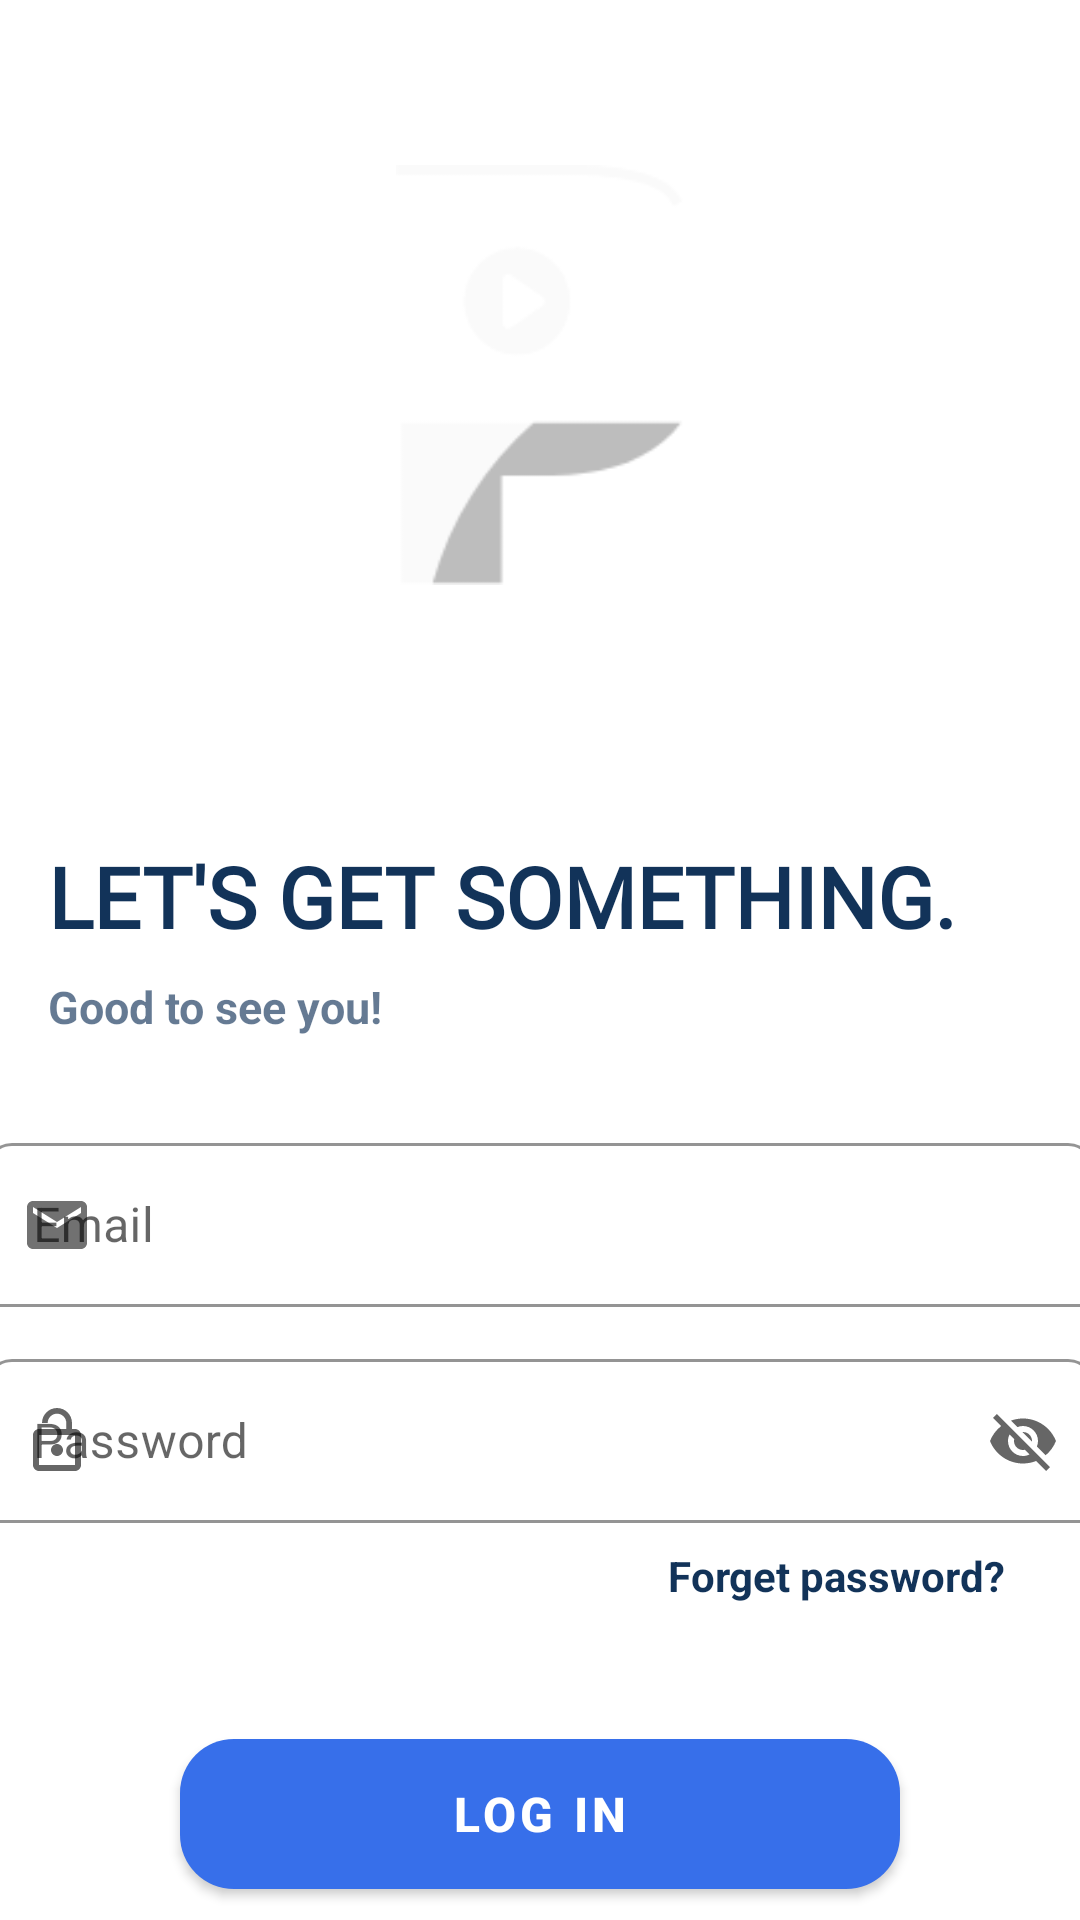

Produce the Android XML layout that renders to this screen, including the resource entries it uses.
<!-- AndroidManifest.xml: application theme AppTheme -->
<!-- res/layout/fragment_sign_in.xml -->
<?xml version="1.0" encoding="utf-8"?>
<LinearLayout xmlns:android="http://schemas.android.com/apk/res/android"
    xmlns:app="http://schemas.android.com/apk/res-auto"
    xmlns:tools="http://schemas.android.com/tools"
    android:layout_width="match_parent"
    android:layout_height="match_parent"
    android:orientation="vertical"
    tools:context=".Login.views.SignInFragment">

        <FrameLayout
            android:layout_width="match_parent"
            android:layout_height="280dp"
            android:background="@drawable/blue_bg">

            <ImageView
                android:layout_width="140dp"
                android:layout_height="140dp"
                android:layout_gravity="center_horizontal"
                android:layout_marginTop="55dp"
                android:src="@drawable/logo"
                android:contentDescription="@string/logo"/>

        </FrameLayout>

        <TextView
            android:layout_width="match_parent"
            android:layout_height="wrap_content"
            android:layout_marginStart="16dp"
            android:layout_marginEnd="16dp"
            android:gravity="start"
            android:text="@string/let_s_get_something"
            android:textAllCaps="true"
            android:textColor="@color/ColorTextDark"
            android:textSize="28sp"
            android:textStyle="bold"
            android:fontFamily="@font/bebas_neue"/>

        <TextView
            android:layout_width="match_parent"
            android:layout_height="wrap_content"
            android:layout_marginStart="16dp"
            android:layout_marginTop="8dp"
            android:layout_marginEnd="16dp"
            android:gravity="start"
            android:text="@string/good_to_see_you"
            android:textColor="@color/ColorTextDarkows"
            android:textSize="15sp"
            android:textStyle="bold" />

        <com.google.android.material.textfield.TextInputLayout
            style="@style/Widget.MaterialComponents.TextInputLayout.OutlinedBox"
            android:layout_width="370dp"
            android:layout_height="60dp"
            android:layout_marginStart="22dp"
            android:layout_marginTop="30dp"
            android:layout_marginEnd="22dp"
            android:hint="@string/email"
            android:layout_gravity="center"
            app:boxCornerRadiusTopEnd="9dp"
            app:boxCornerRadiusTopStart="9dp"
            app:boxStrokeColor="@color/gradient_end_color"
            app:startIconDrawable="@drawable/ic_email">

            
            <com.google.android.material.textfield.TextInputEditText
                android:id="@+id/email_IN_edit_text"
                android:layout_width="match_parent"
                android:layout_height="match_parent"
                android:singleLine="true" />

        </com.google.android.material.textfield.TextInputLayout>

        <com.google.android.material.textfield.TextInputLayout
            style="@style/Widget.MaterialComponents.TextInputLayout.OutlinedBox.Dense"
            android:layout_width="370dp"
            android:layout_height="60dp"
            android:layout_marginStart="22dp"
            android:layout_marginTop="12dp"
            android:layout_marginEnd="22dp"
            android:hint="@string/password"
            android:layout_gravity="center"
            app:boxCornerRadiusTopEnd="9dp"
            app:boxCornerRadiusTopStart="9dp"
            app:boxStrokeColor="@color/gradient_end_color"
            app:endIconMode="password_toggle"
            app:startIconDrawable="@drawable/ic_lock">

            <com.google.android.material.textfield.TextInputEditText
                android:layout_width="match_parent"
                android:layout_height="match_parent"
                android:id="@+id/PASS_IN_edit_text"
                android:singleLine="true"/>

        </com.google.android.material.textfield.TextInputLayout>


        <TextView
            android:id="@+id/rest_password"
            android:layout_width="wrap_content"
            android:layout_height="wrap_content"
            android:layout_marginStart="25dp"
            android:layout_marginTop="8dp"
            android:layout_marginEnd="25dp"
            android:layout_gravity="end"
            android:text="@string/forget_password"
            android:textColor="@color/ColorTextDark"
            android:textSize="14sp"
            android:textStyle="bold" />

        <Button
            android:id="@+id/login_btn"
            style="@style/Widget.MaterialComponents.Button"
            android:layout_width="240dp"
            android:layout_height="50dp"
            android:layout_gravity="center"
            android:layout_marginTop="45dp"
            android:background="@drawable/login_btn_back"
            android:text="@string/log_in"
            android:textSize="16sp"
            android:textStyle="bold"
            app:backgroundTint="@null" />


        <TextView
            android:layout_width="wrap_content"
            android:layout_height="wrap_content"
            android:layout_marginStart="25dp"
            android:layout_marginTop="15dp"
            android:layout_marginEnd="25dp"
            android:layout_gravity="center"
            android:text="@string/or_connect_using"
            android:textColor="@color/ColorTextDarkows"
            android:textSize="13sp"
            android:textStyle="bold" />


        <LinearLayout
            android:layout_width="wrap_content"
            android:layout_height="wrap_content"
            android:layout_marginStart="25dp"
            android:layout_marginTop="10dp"
            android:layout_marginEnd="25dp"
            android:layout_gravity="center"
            android:orientation="horizontal">

            <ImageView
                android:id="@+id/icon_facebook"
                android:layout_width="60dp"
                android:layout_height="60dp"
                android:src="@drawable/facebook"
                android:contentDescription="@string/logo"/>

            <ImageView
                android:id="@+id/icon_gmail"
                android:layout_width="60dp"
                android:layout_height="60dp"
                android:src="@drawable/gmail"
                android:contentDescription="@string/logo"/>

        </LinearLayout>


        <LinearLayout
            android:layout_width="wrap_content"
            android:layout_height="wrap_content"
            android:layout_marginStart="25dp"
            android:layout_marginTop="40dp"
            android:layout_marginEnd="25dp"
            android:layout_gravity="center"
            android:orientation="horizontal">

            <TextView
                android:layout_width="wrap_content"
                android:layout_height="wrap_content"
                android:text="@string/don_t_have_account"
                android:textColor="@color/ColorTextDark"
                android:textSize="15sp"
                android:textStyle="bold" />

            <TextView
                android:id="@+id/createAccount"
                android:layout_width="wrap_content"
                android:layout_height="wrap_content"
                android:text="@string/sign_up"
                android:textColor="@color/gmailcolor"
                android:textSize="18sp"
                android:textStyle="bold"
                android:layout_marginStart="3dp"/>
        </LinearLayout>

</LinearLayout>
<!-- resources referenced by this layout -->
<resources>
  <color name="ColorTextDark">#123359</color>
  <color name="ColorTextDarkows">#A6123359</color>
  <color name="gmailcolor">#EA554B</color>
  <color name="gradient_end_color">#18a3fe</color>
  <!-- drawable facebook: png bitmap (drawable, 6091 bytes) -->
  <!-- drawable gmail: png bitmap (drawable, 8504 bytes) -->
  <!-- drawable ic_email (drawable) -->
  <vector android:alpha="0.93" android:height="24dp"
      android:tint="#1B2437" android:viewportHeight="24"
      android:viewportWidth="24" android:width="24dp" xmlns:android="http://schemas.android.com/apk/res/android">
      <path android:fillColor="@android:color/white" android:pathData="M20,4L4,4c-1.1,0 -1.99,0.9 -1.99,2L2,18c0,1.1 0.9,2 2,2h16c1.1,0 2,-0.9 2,-2L22,6c0,-1.1 -0.9,-2 -2,-2zM20,8l-8,5 -8,-5L4,6l8,5 8,-5v2z"/>
  </vector>
  <!-- drawable ic_lock (drawable) -->
  <vector android:height="24dp" android:tint="#1B2437"
      android:viewportHeight="24" android:viewportWidth="24"
      android:width="24dp" xmlns:android="http://schemas.android.com/apk/res/android">
      <path android:fillColor="@android:color/white" android:pathData="M12,17c1.1,0 2,-0.9 2,-2s-0.9,-2 -2,-2 -2,0.9 -2,2 0.9,2 2,2zM18,8h-1L17,6c0,-2.76 -2.24,-5 -5,-5S7,3.24 7,6h1.9c0,-1.71 1.39,-3.1 3.1,-3.1 1.71,0 3.1,1.39 3.1,3.1v2L6,8c-1.1,0 -2,0.9 -2,2v10c0,1.1 0.9,2 2,2h12c1.1,0 2,-0.9 2,-2L20,10c0,-1.1 -0.9,-2 -2,-2zM18,20L6,20L6,10h12v10z"/>
  </vector>
  <!-- drawable login_btn_back (drawable) -->
  <?xml version="1.0" encoding="utf-8"?>
  <shape xmlns:android="http://schemas.android.com/apk/res/android"
      android:shape="rectangle">
      <solid
          android:color="@color/gradient_start_color" />
      <corners android:radius="18dp" />
  </shape>
  <!-- drawable logo: png bitmap (drawable, 3104 bytes) -->
  <string name="don_t_have_account">Don\'t have account?</string>
  <string name="email">Email</string>
  <string name="forget_password">Forget password?</string>
  <string name="good_to_see_you">Good to see you!</string>
  <string name="let_s_get_something">LET\'S GET SOMETHING.</string>
  <string name="log_in">lOG IN</string>
  <string name="logo">logo</string>
  <string name="or_connect_using">Or connect using</string>
  <string name="password">Password</string>
  <string name="sign_up">Sign Up</string>
  <style name="AppTheme" parent="Theme.MaterialComponents.Light.NoActionBar">
          
          <item name="colorPrimary">@color/colorPrimary</item>
          <item name="colorPrimaryDark">@color/colorPrimaryDark</item>
          <item name="colorAccent">@color/colorAccent</item>
      </style>
  <color name="gradient_start_color">#376FEA</color>
  <color name="colorPrimary">#16213E</color>
  <color name="colorPrimaryDark">#16213E</color>
  <color name="colorAccent">#1A274A</color>
</resources>
